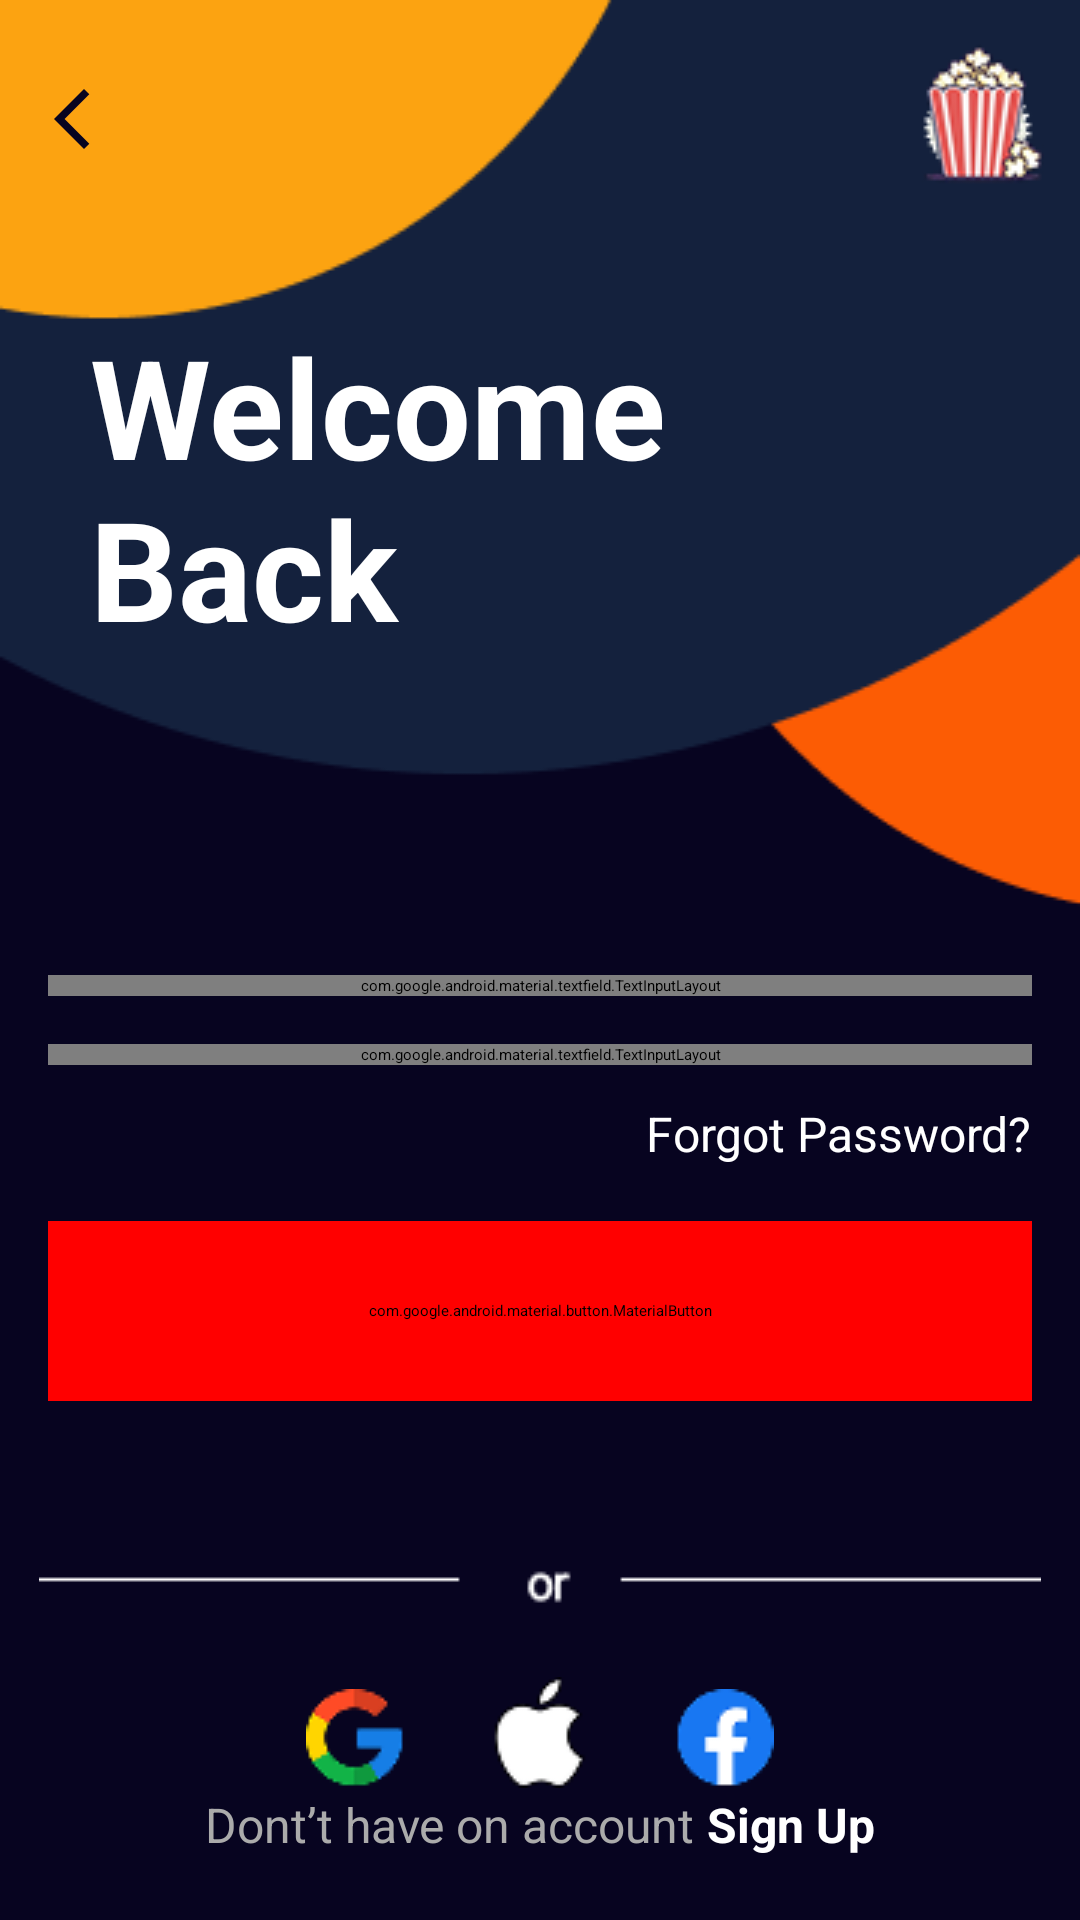

Layout XML and referenced resources for this Android screen:
<!-- AndroidManifest.xml: application theme Theme.MovieApp -->
<!-- res/layout/fragment_login.xml -->
<?xml version="1.0" encoding="utf-8"?>
<androidx.constraintlayout.widget.ConstraintLayout xmlns:android="http://schemas.android.com/apk/res/android"
    xmlns:tools="http://schemas.android.com/tools"
    android:layout_width="match_parent"
    android:layout_height="match_parent"
    xmlns:app="http://schemas.android.com/apk/res-auto"
    android:background="#070420"
    tools:context=".ui.fragment.LoginFragment">

    <ImageView
        android:id="@+id/circles"
        android:layout_width="match_parent"
        android:layout_height="wrap_content"
        android:src="@drawable/login_circle"
        android:scaleType="fitXY"
        app:layout_constraintTop_toTopOf="parent"
        app:layout_constraintStart_toStartOf="parent"
        app:layout_constraintEnd_toEndOf="parent"/>

    <ImageView
        android:id="@+id/logo"
        android:layout_width="wrap_content"
        android:layout_height="wrap_content"
        android:src="@drawable/popcorn"
        app:layout_constraintEnd_toEndOf="parent"
        app:layout_constraintTop_toTopOf="parent"
        android:layout_margin="12dp"/>

    <ImageView
        android:id="@+id/arrow"
        android:layout_width="wrap_content"
        android:layout_height="wrap_content"
        android:src="@drawable/baseline_arrow"
        app:layout_constraintStart_toStartOf="parent"
        app:layout_constraintTop_toTopOf="@id/logo"
        app:layout_constraintBottom_toBottomOf="@+id/logo"
        android:layout_marginStart="12dp" />

    <TextView
        android:layout_width="210dp"
        android:layout_height="wrap_content"
        android:layout_marginStart="30dp"
        android:text="Welcome Back"
        android:textColor="@color/white"
        android:textSize="46sp"
        android:textStyle="bold"
        app:layout_constraintBottom_toBottomOf="@+id/circles"
        app:layout_constraintStart_toStartOf="parent"
        app:layout_constraintTop_toTopOf="parent"
        app:layout_constraintVertical_bias="0.552" />

    <com.google.android.material.textfield.TextInputLayout
        android:id="@+id/tilEmail"
        android:layout_width="0dp"
        android:layout_height="wrap_content"
        android:layout_marginStart="16dp"
        android:layout_marginEnd="16dp"
        android:layout_marginTop="20dp"
        android:hint="Your Email"
        app:boxBackgroundMode="outline"
        android:textColorHint="#e4e4e4"
        app:layout_constraintEnd_toEndOf="parent"
        app:layout_constraintStart_toStartOf="parent"
        app:layout_constraintTop_toBottomOf="@+id/circles"
        app:hintTextColor="@color/white">

        <com.google.android.material.textfield.TextInputEditText
            android:id="@+id/emailInput"
            android:layout_width="match_parent"
            android:layout_height="wrap_content"
            android:background="@drawable/rounded_edittext"
            android:drawableRight="@drawable/ic_email"
            android:drawablePadding="10dp"
            android:textColor="@color/white"
            android:inputType="textEmailAddress"
            android:padding="16dp" />

    </com.google.android.material.textfield.TextInputLayout>

    <com.google.android.material.textfield.TextInputLayout
        android:id="@+id/tilPassword"
        android:layout_width="0dp"
        android:layout_height="wrap_content"
        android:layout_marginStart="16dp"
        android:layout_marginEnd="16dp"
        android:layout_marginTop="16dp"
        android:hint="Password"
        app:boxBackgroundMode="outline"
        android:textColorHint="#e4e4e4"
        app:layout_constraintEnd_toEndOf="parent"
        app:layout_constraintStart_toStartOf="parent"
        app:layout_constraintTop_toBottomOf="@+id/tilEmail"
        app:hintTextColor="@color/white">

        <com.google.android.material.textfield.TextInputEditText
            android:id="@+id/passwordInput"
            android:layout_width="match_parent"
            android:layout_height="wrap_content"
            android:textColor="@color/white"
            android:background="@drawable/rounded_edittext"
            android:drawableRight="@drawable/ic_lock"
            android:drawablePadding="10dp"
            android:inputType="textPassword"
            android:padding="16dp" />

    </com.google.android.material.textfield.TextInputLayout>

    <TextView
        android:layout_width="wrap_content"
        android:layout_height="wrap_content"
        android:text="Forgot Password?"
        android:textColor="@color/white"
        app:layout_constraintEnd_toEndOf="@id/tilPassword"
        app:layout_constraintTop_toBottomOf="@id/tilPassword"
        android:layout_marginTop="12dp"
        android:textSize="16sp"/>

    <com.google.android.material.button.MaterialButton
        android:id="@+id/signInButton"
        android:layout_width="0dp"
        android:layout_height="60dp"
        android:layout_marginStart="16dp"
        android:layout_marginTop="52dp"
        android:layout_marginEnd="16dp"
        android:backgroundTint="#FF0000"
        app:cornerRadius="30dp"
        android:text="Sign In"
        android:textSize="20sp"
        android:textAllCaps="false"
        android:textColor="@android:color/white"
        app:layout_constraintEnd_toEndOf="parent"
        app:layout_constraintStart_toStartOf="parent"
        app:layout_constraintTop_toBottomOf="@id/tilPassword" />

    <ImageView
        android:id="@+id/or"
        android:layout_width="wrap_content"
        android:layout_height="wrap_content"
        android:src="@drawable/or"
        app:layout_constraintStart_toStartOf="parent"
        app:layout_constraintEnd_toEndOf="parent"
        app:layout_constraintBottom_toTopOf="@+id/iphone"
        app:layout_constraintTop_toBottomOf="@+id/signInButton"
        android:layout_marginTop="30dp"/>

    <ImageView
        android:id="@+id/google"
        android:layout_width="wrap_content"
        android:layout_height="wrap_content"
        android:layout_marginTop="26dp"
        android:src="@drawable/google"
        android:layout_marginStart="60dp"
        app:layout_constraintTop_toBottomOf="@id/or"
        app:layout_constraintEnd_toStartOf="@id/iphone"
        app:layout_constraintStart_toStartOf="@id/or"/>

    <ImageView
        android:layout_width="wrap_content"
        android:layout_height="wrap_content"
        android:id="@+id/iphone"
        android:src="@drawable/iphone"
        app:layout_constraintEnd_toStartOf="@id/facebook"
        app:layout_constraintStart_toEndOf="@id/google"
        app:layout_constraintBottom_toBottomOf="@id/google"/>

    <ImageView
        android:layout_width="wrap_content"
        android:layout_height="wrap_content"
        android:id="@+id/facebook"
        android:src="@drawable/facebook"
        android:layout_marginEnd="60dp"
        app:layout_constraintBottom_toBottomOf="@id/google"
        app:layout_constraintStart_toEndOf="@id/iphone"
        app:layout_constraintEnd_toEndOf="@id/or"/>

    <LinearLayout
        android:layout_width="wrap_content"
        android:layout_height="wrap_content"
        android:layout_marginTop="20dp"
        android:orientation="horizontal"
        app:layout_constraintEnd_toEndOf="parent"
        app:layout_constraintStart_toStartOf="parent"
        app:layout_constraintBottom_toBottomOf="parent"
        android:layout_marginBottom="40dp"
        app:layout_constraintTop_toBottomOf="@id/iphone">

        <TextView
            android:id="@+id/alreadyMemberText"
            android:layout_width="wrap_content"
            android:layout_height="wrap_content"
            android:text="Dont’t have on account "
            android:textColor="#ABABAB"
            android:textSize="16sp" />

        <TextView
            android:id="@+id/signUp"
            android:layout_width="wrap_content"
            android:layout_height="wrap_content"
            android:text="Sign Up"
            android:textColor="@color/white"
            android:textSize="16sp"
            android:textStyle="bold"
            android:clickable="true"
            android:focusable="true" />

    </LinearLayout>

    <ProgressBar
        android:id="@+id/progressBar"
        android:layout_width="wrap_content"
        android:layout_height="wrap_content"
        android:layout_centerInParent="true"
        android:visibility="gone"
        app:layout_constraintBottom_toBottomOf="parent"
        app:layout_constraintEnd_toEndOf="parent"
        app:layout_constraintStart_toStartOf="parent"
        app:layout_constraintTop_toTopOf="parent" />

</androidx.constraintlayout.widget.ConstraintLayout>
<!-- resources referenced by this layout -->
<resources>
  <!-- drawable baseline_arrow (drawable) -->
  <vector xmlns:android="http://schemas.android.com/apk/res/android" android:height="24dp" android:tint="#070420" android:viewportHeight="24" android:viewportWidth="24" android:width="24dp">
        
      <path android:fillColor="@android:color/white" android:pathData="M17.77,3.77l-1.77,-1.77l-10,10l10,10l1.77,-1.77l-8.23,-8.23z"/>
      
  </vector>
  <!-- drawable facebook: png bitmap (drawable, 1241 bytes) -->
  <!-- drawable google: png bitmap (drawable, 1436 bytes) -->
  <!-- drawable ic_email (drawable) -->
  <vector xmlns:android="http://schemas.android.com/apk/res/android" android:height="24dp" android:tint="#E4E4E4" android:viewportHeight="24" android:viewportWidth="24" android:width="24dp">
        
      <path android:fillColor="@android:color/white" android:pathData="M20,4L4,4c-1.1,0 -1.99,0.9 -1.99,2L2,18c0,1.1 0.9,2 2,2h16c1.1,0 2,-0.9 2,-2L22,6c0,-1.1 -0.9,-2 -2,-2zM20,8l-8,5 -8,-5L4,6l8,5 8,-5v2z"/>
      
  </vector>
  <!-- drawable ic_lock (drawable) -->
  <vector xmlns:android="http://schemas.android.com/apk/res/android" android:height="24dp" android:tint="#E4E4E4" android:viewportHeight="24" android:viewportWidth="24" android:width="24dp">
        
      <path android:fillColor="@android:color/white" android:pathData="M12,17c1.1,0 2,-0.9 2,-2s-0.9,-2 -2,-2s-2,0.9 -2,2S10.9,17 12,17zM18,8h-1V6c0,-2.76 -2.24,-5 -5,-5S7,3.24 7,6v2H6c-1.1,0 -2,0.9 -2,2v10c0,1.1 0.9,2 2,2h12c1.1,0 2,-0.9 2,-2V10C20,8.9 19.1,8 18,8zM8.9,6c0,-1.71 1.39,-3.1 3.1,-3.1s3.1,1.39 3.1,3.1v2H8.9V6zM18,20H6V10h12V20z"/>
      
  </vector>
  <!-- drawable iphone: png bitmap (drawable, 1153 bytes) -->
  <!-- drawable login_circle: png bitmap (drawable, 3846 bytes) -->
  <!-- drawable or: png bitmap (drawable, 391 bytes) -->
  <!-- drawable popcorn: png bitmap (drawable, 4891 bytes) -->
  <!-- drawable rounded_edittext (drawable) -->
  <?xml version="1.0" encoding="utf-8"?>
  <shape xmlns:android="http://schemas.android.com/apk/res/android">
      <solid android:color="#757482" />
      <corners android:radius="12dp" />
      <stroke android:width="2dp"
          android:color="#AFAEAE"/>
  
  
  
  
  
  
  </shape>
  <!-- not gathered from this repository: default colours our renderer supplied (Android Studio template values) -->
  <color name="white">#FFFFFFFF</color>
</resources>
